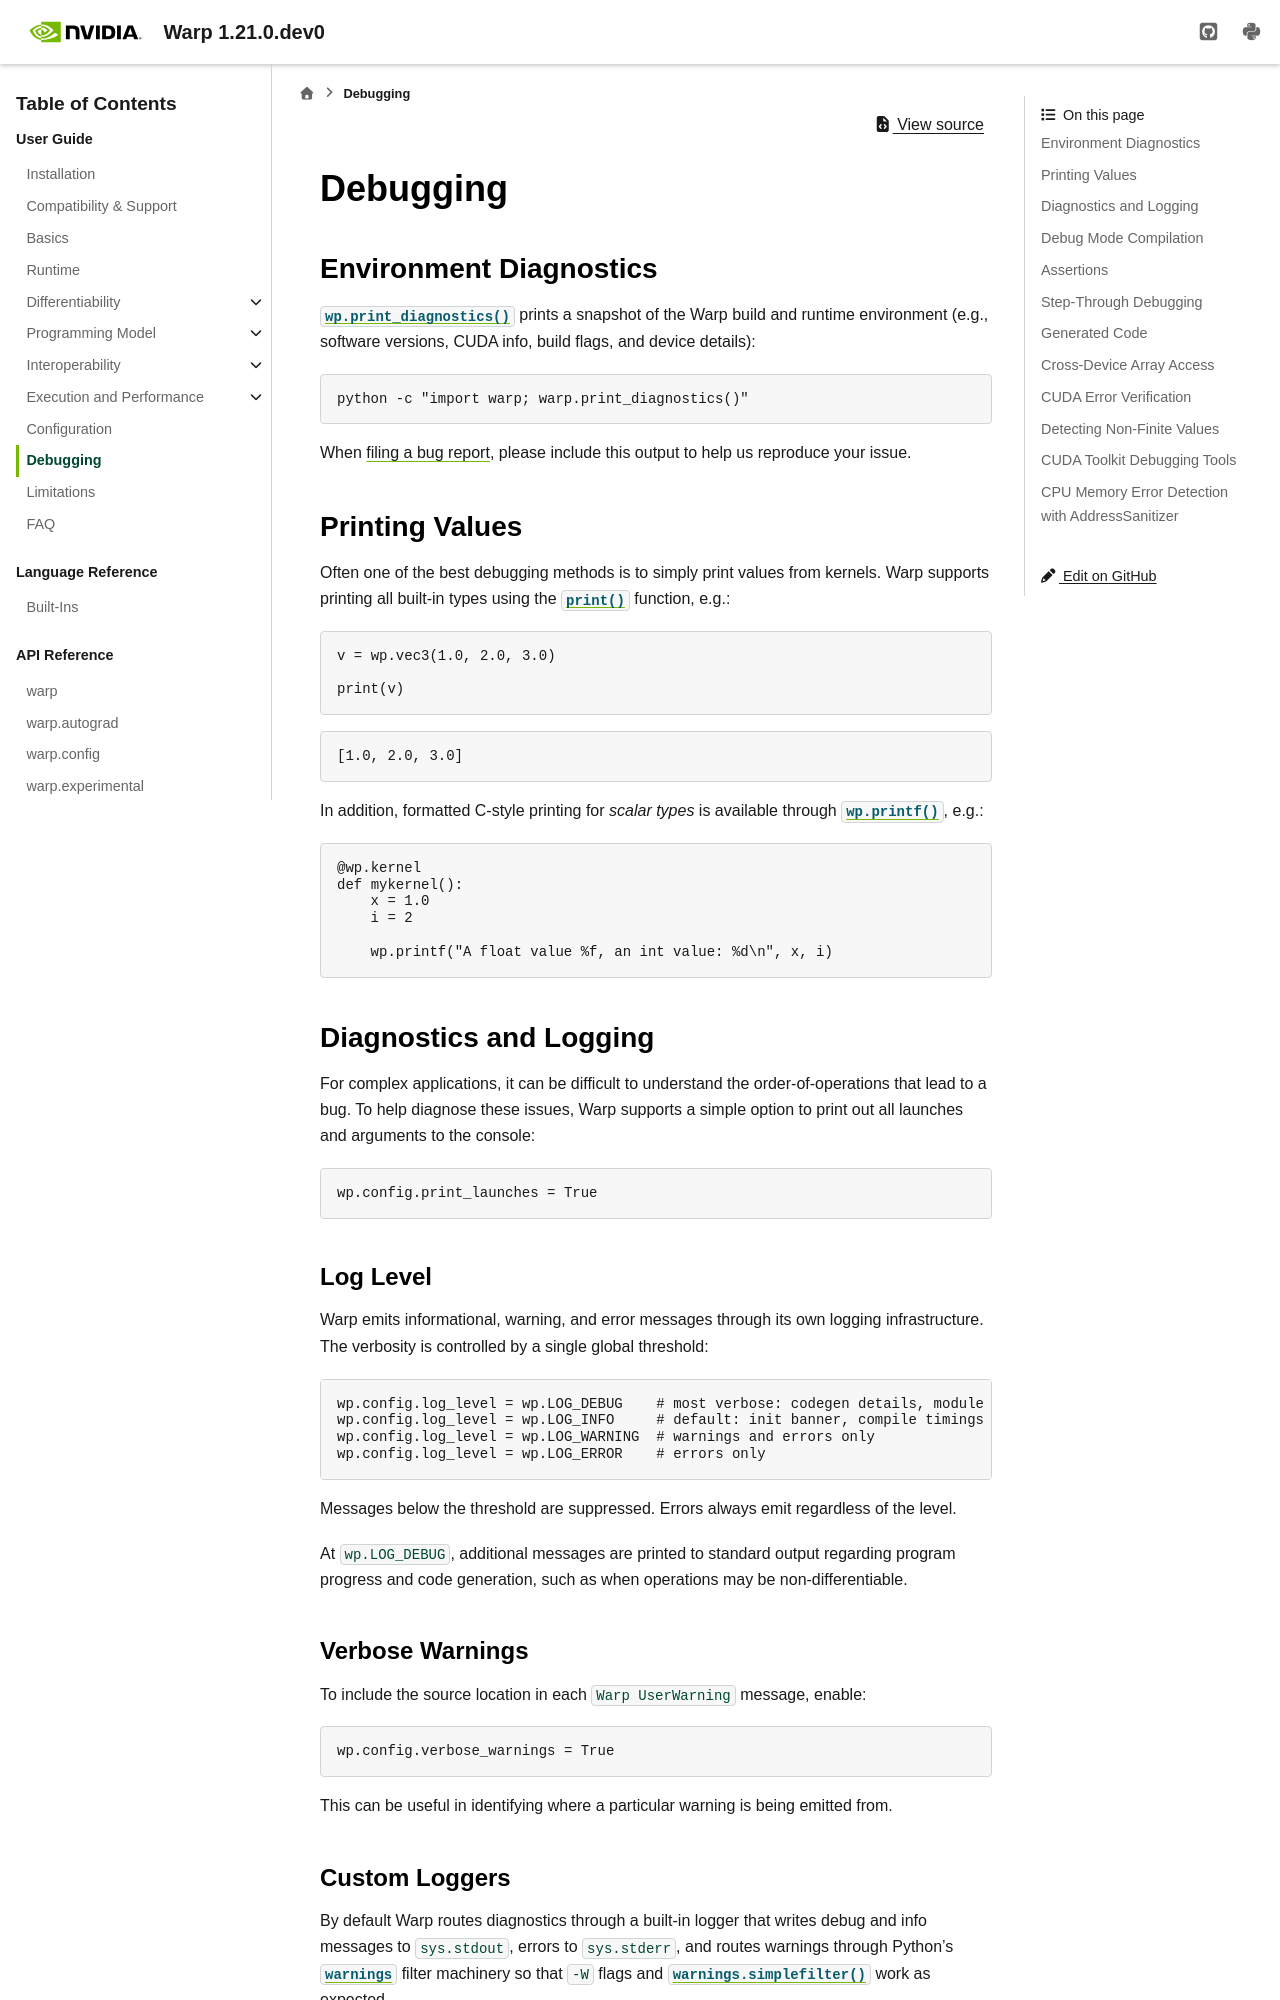

repository: NVIDIA/warp · page: latest/user_guide/debugging.html · generator: sphinx

Debugging
=========

.. currentmodule:: warp

Environment Diagnostics
-----------------------

:func:`wp.print_diagnostics() <warp.print_diagnostics>` prints a snapshot of the Warp build
and runtime environment (e.g., software versions, CUDA info, build flags, and device details)::

    python -c "import warp; warp.print_diagnostics()"

When `filing a bug report <https://github.com/NVIDIA/warp/issues>`_, please include this output
to help us reproduce your issue.

Printing Values
---------------

Often one of the best debugging methods is to simply print values from kernels. Warp supports printing all built-in
types using the :func:`print() <warp._src.lang.print>` function, e.g.:

.. testcode::

    v = wp.vec3(1.0, 2.0, 3.0)

    print(v)

.. testoutput::

    [1.0, 2.0, 3.0]

In addition, formatted C-style printing for *scalar types* is available through :func:`wp.printf() <warp._src.lang.printf>`, e.g.:

.. code-block:: python

    @wp.kernel
    def mykernel():
        x = 1.0
        i = 2

        wp.printf("A float value %f, an int value: %d\n", x, i)

Diagnostics and Logging
-----------------------

For complex applications, it can be difficult to understand the order-of-operations that lead to a bug. To help diagnose
these issues, Warp supports a simple option to print out all launches and arguments to the console::

    wp.config.print_launches = True

Log Level
^^^^^^^^^

Warp emits informational, warning, and error messages through its own logging
infrastructure. The verbosity is controlled by a single global threshold:

.. code-block:: python

    wp.config.log_level = wp.LOG_DEBUG    # most verbose: codegen details, module loads
    wp.config.log_level = wp.LOG_INFO     # default: init banner, compile timings
    wp.config.log_level = wp.LOG_WARNING  # warnings and errors only
    wp.config.log_level = wp.LOG_ERROR    # errors only

Messages below the threshold are suppressed. Errors always emit regardless of
the level.

At ``wp.LOG_DEBUG``, additional messages are printed to standard output
regarding program progress and code generation, such as when operations may be
non-differentiable.

Verbose Warnings
^^^^^^^^^^^^^^^^

To include the source location in each ``Warp UserWarning`` message, enable::

    wp.config.verbose_warnings = True

This can be useful in identifying where a particular warning is being emitted from.
